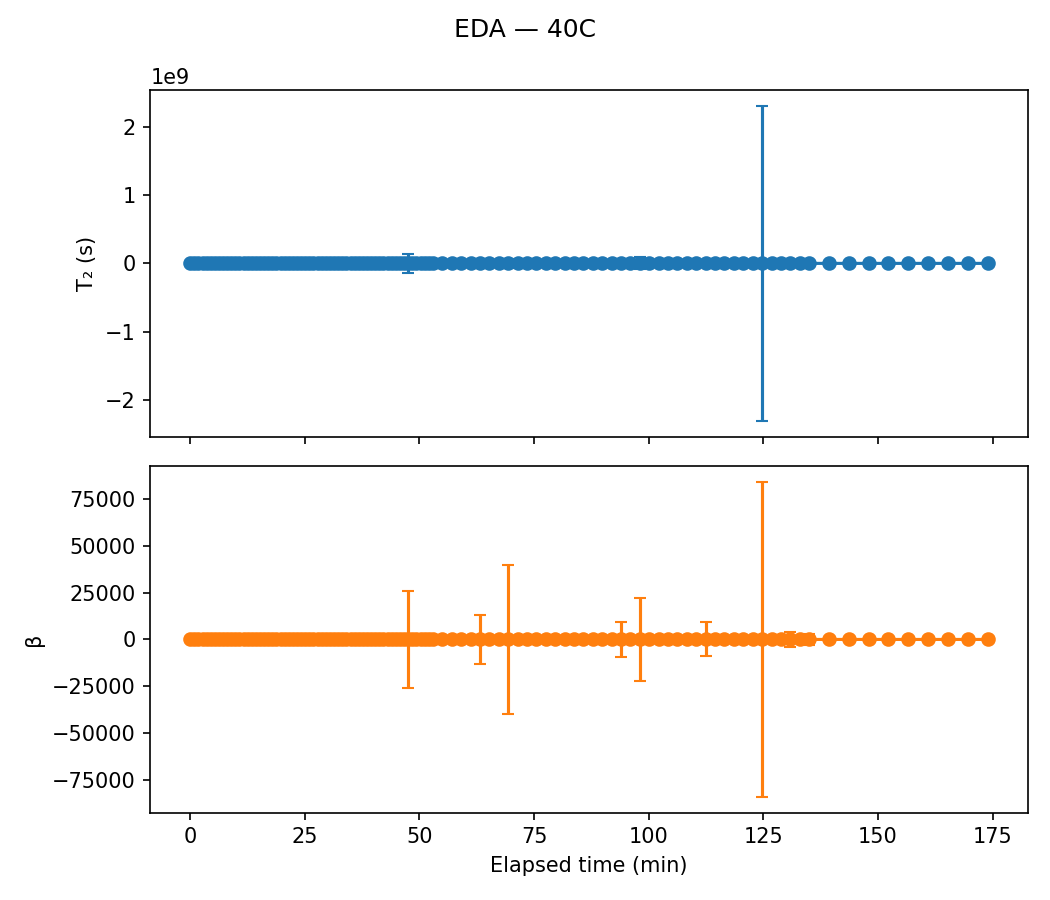

Source data for this figure (header and first rows):
sample, temp, scan, timestamp, A, A_err, T2, T2_err, beta, beta_err, elapsed_min
EDA, 40C, 1, 2020-07-29 14:31:02, 20.31, 0.3148, 0.01599, 0.0004987, 0.6132, 0.01003, 0.0
EDA, 40C, 2, 2020-07-29 14:31:54, 20.42, 0.2748, 0.02186, 0.0005963, 0.6068, 0.008601, 0.8667
EDA, 40C, 3, 2020-07-29 14:32:48, 19.14, 0.2288, 0.02927, 0.000681, 0.645, 0.008605, 1.767
EDA, 40C, 4, 2020-07-29 14:33:42, 18.56, 0.2026, 0.03416, 0.0007024, 0.677, 0.00861, 2.667
EDA, 40C, 5, 2020-07-29 14:34:36, 18.56, 0.2015, 0.03512, 0.0007195, 0.675, 0.008534, 3.567
EDA, 40C, 6, 2020-07-29 14:35:30, 18.7, 0.2015, 0.03558, 0.0007267, 0.6708, 0.008389, 4.467
EDA, 40C, 7, 2020-07-29 14:36:24, 18.59, 0.2001, 0.03549, 0.0007223, 0.6728, 0.008418, 5.367
EDA, 40C, 8, 2020-07-29 14:37:18, 18.25, 0.197, 0.03635, 0.0007291, 0.6905, 0.008838, 6.267
EDA, 40C, 9, 2020-07-29 14:38:12, 18.11, 0.1908, 0.03667, 0.0007135, 0.6963, 0.008751, 7.167
EDA, 40C, 10, 2020-07-29 14:39:06, 18.11, 0.1873, 0.0365, 0.0006866, 0.712, 0.008925, 8.067
EDA, 40C, 11, 2020-07-29 14:39:58, 18.12, 0.1939, 0.03538, 0.0006951, 0.7019, 0.008991, 8.933
EDA, 40C, 12, 2020-07-29 14:40:52, 18.01, 0.1907, 0.03533, 0.0006771, 0.7165, 0.009221, 9.833
EDA, 40C, 13, 2020-07-29 14:41:46, 18.09, 0.196, 0.03372, 0.0006673, 0.7075, 0.009217, 10.73
EDA, 40C, 14, 2020-07-29 14:42:40, 17.79, 0.1901, 0.03382, 0.0006509, 0.7222, 0.009425, 11.63
EDA, 40C, 15, 2020-07-29 14:43:34, 17.76, 0.196, 0.03278, 0.000653, 0.7196, 0.009661, 12.53
EDA, 40C, 16, 2020-07-29 14:44:28, 17.77, 0.1996, 0.03111, 0.0006303, 0.7199, 0.009825, 13.43
EDA, 40C, 17, 2020-07-29 14:45:22, 17.53, 0.1958, 0.03092, 0.0006066, 0.7484, 0.01048, 14.33
EDA, 40C, 18, 2020-07-29 14:46:16, 17.75, 0.2033, 0.02924, 0.0005938, 0.7389, 0.01049, 15.23
EDA, 40C, 19, 2020-07-29 14:47:10, 17.89, 0.2096, 0.02769, 0.000574, 0.7408, 0.01078, 16.13
EDA, 40C, 20, 2020-07-29 14:48:02, 17.63, 0.2071, 0.02699, 0.0005512, 0.7592, 0.01129, 17.0
EDA, 40C, 21, 2020-07-29 14:48:56, 17.56, 0.2133, 0.02572, 0.0005438, 0.7585, 0.01166, 17.9
EDA, 40C, 22, 2020-07-29 14:49:50, 17.86, 0.2222, 0.02347, 0.0005148, 0.7444, 0.01153, 18.8
EDA, 40C, 23, 2020-07-29 14:50:44, 17.41, 0.223, 0.02321, 0.0005122, 0.7697, 0.01263, 19.7
EDA, 40C, 24, 2020-07-29 14:51:38, 17.65, 0.2372, 0.02121, 0.0005007, 0.7479, 0.01256, 20.6
EDA, 40C, 25, 2020-07-29 14:52:32, 17.42, 0.2391, 0.0202, 0.0004815, 0.7607, 0.01324, 21.5
EDA, 40C, 26, 2020-07-29 14:53:26, 18.04, 0.2675, 0.01794, 0.0004848, 0.7094, 0.01257, 22.4
EDA, 40C, 27, 2020-07-29 14:54:20, 17.91, 0.2651, 0.01682, 0.0004461, 0.7265, 0.0131, 23.3
EDA, 40C, 28, 2020-07-29 14:55:14, 17.88, 0.2759, 0.01568, 0.0004326, 0.729, 0.01374, 24.2
EDA, 40C, 29, 2020-07-29 14:56:08, 17.7, 0.2882, 0.01458, 0.0004218, 0.7351, 0.01472, 25.1
EDA, 40C, 30, 2020-07-29 14:57:00, 17.23, 0.2936, 0.0139, 0.0004156, 0.7484, 0.01592, 25.97
EDA, 40C, 31, 2020-07-29 14:57:54, 17.43, 0.3182, 0.01215, 0.0003982, 0.7238, 0.01603, 26.87
EDA, 40C, 32, 2020-07-29 14:58:48, 17.81, 0.3505, 0.01067, 0.0003873, 0.6957, 0.01605, 27.77
EDA, 40C, 33, 2020-07-29 14:59:42, 17.69, 0.3622, 0.00975, 0.0003658, 0.7024, 0.01699, 28.67
EDA, 40C, 34, 2020-07-29 15:00:36, 18.11, 0.4091, 0.008163, 0.0003505, 0.6653, 0.01693, 29.57
EDA, 40C, 35, 2020-07-29 15:01:30, 17.36, 0.4001, 0.008033, 0.0003381, 0.7048, 0.01922, 30.47
EDA, 40C, 36, 2020-07-29 15:02:24, 17.85, 0.4708, 0.006508, 0.000331, 0.6507, 0.01894, 31.37
EDA, 40C, 37, 2020-07-29 15:03:18, 17.25, 0.5, 0.005933, 0.0003274, 0.6623, 0.02148, 32.27
EDA, 40C, 38, 2020-07-29 15:04:12, 17.94, 0.58, 0.004839, 0.0003079, 0.6303, 0.02182, 33.17
EDA, 40C, 39, 2020-07-29 15:05:06, 17.52, 0.5961, 0.004386, 0.0002888, 0.6454, 0.02396, 34.07
EDA, 40C, 40, 2020-07-29 15:06:00, 18.51, 0.7459, 0.003252, 0.0002728, 0.5775, 0.02297, 34.97
EDA, 40C, 41, 2020-07-29 15:06:52, 17.24, 0.7044, 0.00321, 0.000256, 0.6354, 0.02782, 35.83
EDA, 40C, 42, 2020-07-29 15:07:46, 17.52, 0.8141, 0.002615, 0.0002419, 0.6158, 0.02973, 36.73
EDA, 40C, 43, 2020-07-29 15:08:40, 17.03, 0.9091, 0.00219, 0.0002377, 0.5953, 0.03194, 37.63
EDA, 40C, 44, 2020-07-29 15:09:34, 17.41, 1.021, 0.001807, 0.0002128, 0.6047, 0.03594, 38.53
EDA, 40C, 45, 2020-07-29 15:10:28, 17.11, 1.163, 0.001468, 0.0002004, 0.6023, 0.04111, 39.43
EDA, 40C, 46, 2020-07-29 15:11:22, 16.34, 1.216, 0.001341, 0.0001998, 0.6043, 0.04516, 40.33
EDA, 40C, 47, 2020-07-29 15:12:16, 14.01, 1.145, 0.001292, 0.0001946, 0.6814, 0.06191, 41.23
EDA, 40C, 48, 2020-07-29 15:13:10, 18.68, 2.139, 0.0006423, 0.000163, 0.5072, 0.04846, 42.13
EDA, 40C, 49, 2020-07-29 15:14:04, 16.59, 2.178, 0.0006125, 0.0001725, 0.5318, 0.06045, 43.03
EDA, 40C, 50, 2020-07-29 15:14:58, 20.31, 3.125, 0.0003837, 0.0001317, 0.4907, 0.05918, 43.93
EDA, 40C, 51, 2020-07-29 15:15:52, 21.56, 4.513, 0.0002477, 0.0001178, 0.465, 0.07036, 44.83
EDA, 40C, 52, 2020-07-29 15:16:46, 14.54, 2.518, 0.0004467, 0.0001492, 0.6127, 0.1009, 45.73
EDA, 40C, 53, 2020-07-29 15:17:40, 14.03, 2.988, 0.0003639, 0.0001479, 0.6141, 0.1221, 46.63
EDA, 40C, 54, 2020-07-29 15:18:34, 0.01152, 0.05635, 734.4, 141630956, 1, 25852, 47.53
EDA, 40C, 55, 2020-07-29 15:19:28, 13.37, 5.222, 0.000203, 0.0001636, 0.5251, 0.1583, 48.43
EDA, 40C, 56, 2020-07-29 15:20:22, 9.684, 2.53, 0.0003565, 0.0001504, 0.7792, 0.2309, 49.33
EDA, 40C, 57, 2020-07-29 15:21:16, 63.47, 118.4, 1.00008026494676e-06, 6.0904608570369715e-06, 0.2044, 0.1118, 50.23
EDA, 40C, 58, 2020-07-29 15:22:10, 13.33, 9.536, 0.0001083, 0.0001632, 0.4811, 0.2286, 51.13
EDA, 40C, 59, 2020-07-29 15:23:04, 0.8231, 10.99, 1.1126613081380022e-05, 0.0006729, 0.1607, 0.7409, 52.03
EDA, 40C, 60, 2020-07-29 15:24:00, 8.784, 2.977, 0.0002358, 0.0001054, 1, 0.4453, 52.97
... 49 more rows
